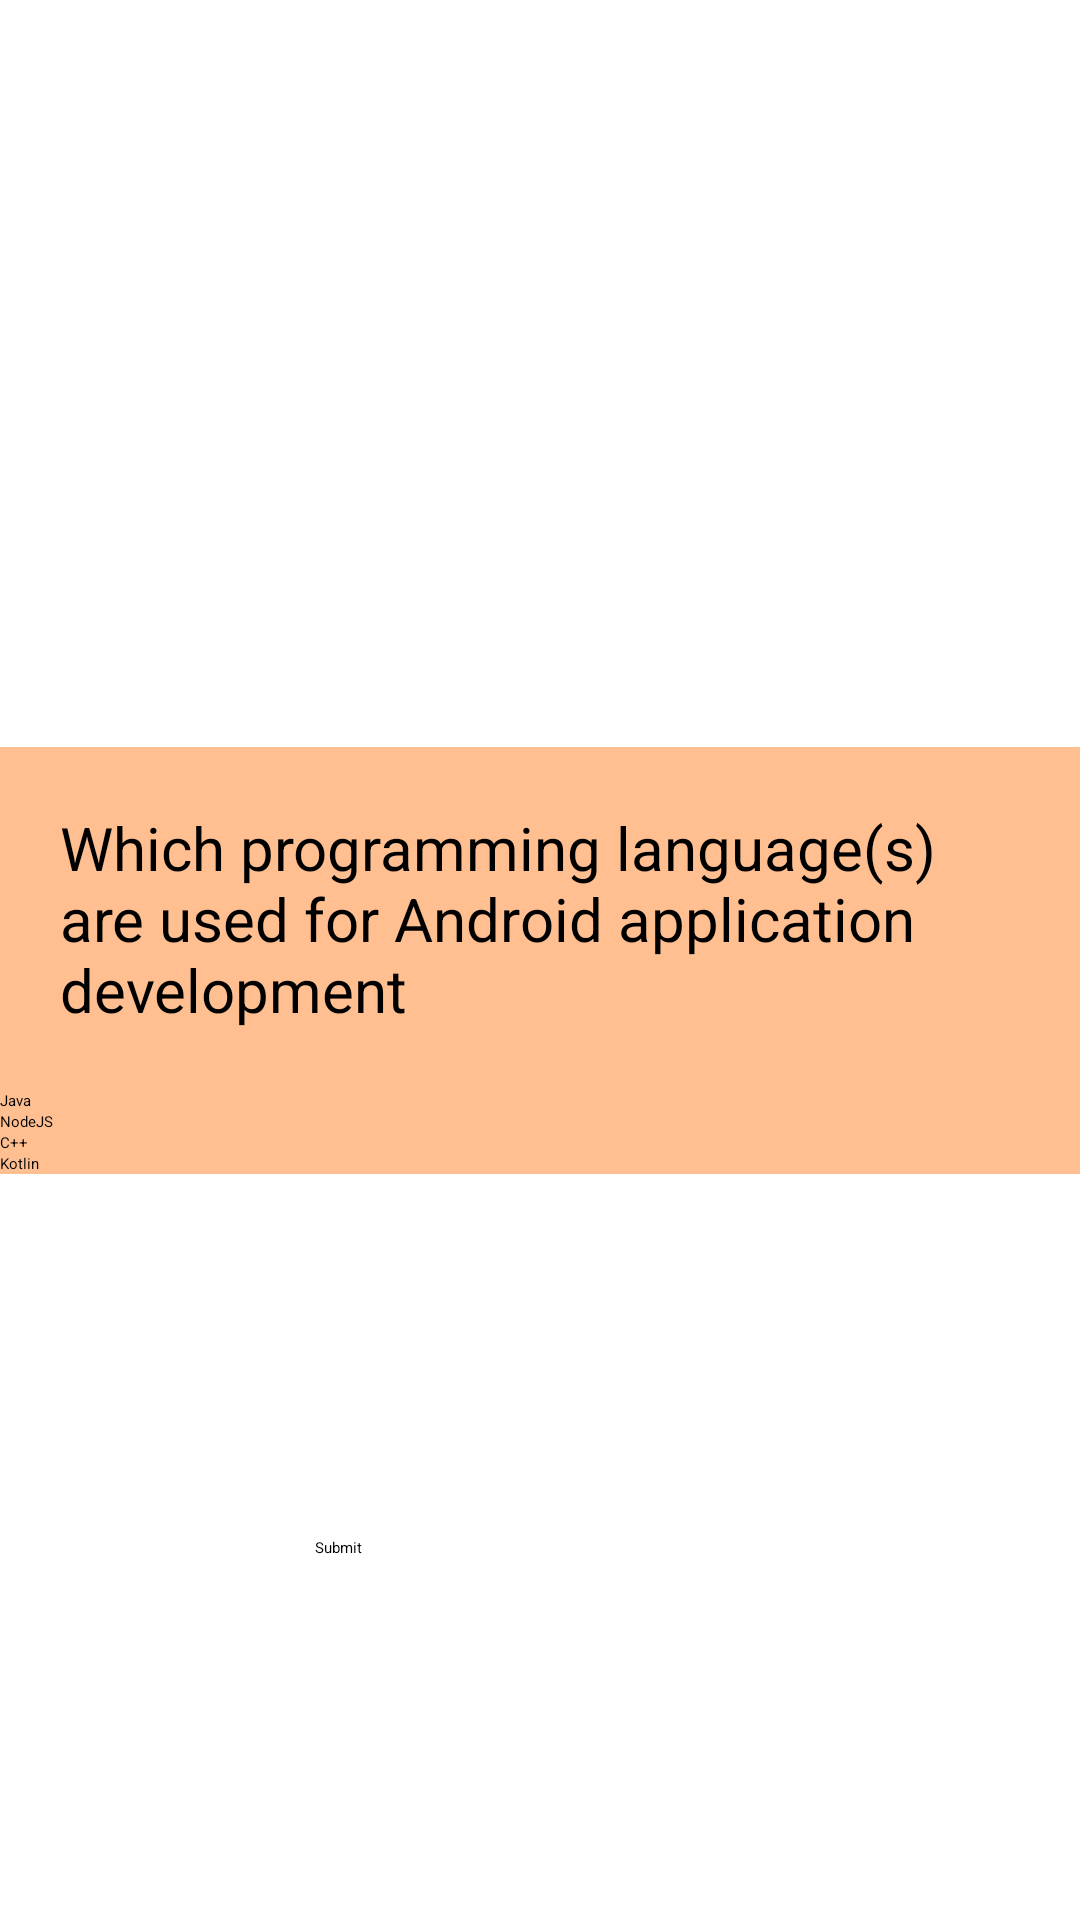

Write the Android layout XML for this screen, with the resource values it uses.
<!-- AndroidManifest.xml: application theme Theme.Card_quiz_game_tilloop1 -->
<!-- res/layout/activity_quiz.xml -->
<?xml version="1.0" encoding="utf-8"?>
<androidx.constraintlayout.widget.ConstraintLayout xmlns:android="http://schemas.android.com/apk/res/android"
    xmlns:app="http://schemas.android.com/apk/res-auto"
    xmlns:tools="http://schemas.android.com/tools"
    android:layout_width="match_parent"
    android:layout_height="match_parent"
    tools:context=".Quiz">

    <LinearLayout
        android:layout_width="match_parent"
        android:layout_height="wrap_content"
        app:layout_constraintLeft_toLeftOf="parent"
        app:layout_constraintRight_toRightOf="parent"
        app:layout_constraintTop_toTopOf="parent"
        app:layout_constraintBottom_toBottomOf="parent"
        android:orientation="vertical"
        android:id="@+id/quesLayout1"
        android:background="@color/orange_500">



        <TextView
            android:layout_width="match_parent"
            android:layout_height="wrap_content"
            android:text="@string/question_1"
            android:textSize="20sp"
            android:padding="20dp"
            android:textColor="@color/black"
            android:id="@+id/tvQuestion1"/>


        <RadioGroup
            android:layout_width="match_parent"
            android:layout_height="wrap_content"
            android:id="@+id/q1_rgOptions">
            <RadioButton
                android:id="@+id/q1_rbOption1"
                android:layout_width="wrap_content"
                android:layout_height="wrap_content"
                android:text="@string/option_1_a">
            </RadioButton>
            <RadioButton
                android:id="@+id/q1_rbOption2"
                android:layout_width="wrap_content"
                android:layout_height="wrap_content"
                android:text="@string/option_1_b">
            </RadioButton>
            <RadioButton
                android:id="@+id/q1_rbOption3"
                android:layout_width="wrap_content"
                android:layout_height="wrap_content"
                android:text="@string/option_1_c">
            </RadioButton>
            <RadioButton
                android:id="@+id/q1_rbOption4"
                android:layout_width="wrap_content"
                android:layout_height="wrap_content"
                android:text="@string/option_1_d">
            </RadioButton>
        </RadioGroup>

        <Button
            android:layout_width="wrap_content"
            android:layout_height="wrap_content"
            android:text="Next >"
            style="@style/Widget.MaterialComponents.Button.OutlinedButton"
            android:layout_gravity="right"
            android:id="@+id/btnNext1"
            android:onClick="Next"/>
    </LinearLayout>


    <LinearLayout
        android:layout_width="match_parent"
        android:layout_height="wrap_content"
        app:layout_constraintLeft_toLeftOf="parent"
        app:layout_constraintRight_toRightOf="parent"
        app:layout_constraintTop_toTopOf="parent"
        app:layout_constraintBottom_toBottomOf="parent"
        android:orientation="vertical"
        android:id="@+id/quesLayout2"
        android:background="@color/orange_500">
        <TextView
            android:layout_width="match_parent"
            android:layout_height="wrap_content"
            android:text="@string/question_2"
            android:textSize="20sp"
            android:padding="20dp"
            android:textColor="@color/black"
            android:id="@+id/tvQuestion2"/>


        <CheckBox
            android:id="@+id/q2_cbOption1"
            android:layout_width="wrap_content"
            android:layout_height="wrap_content"
            android:text="@string/option_2_a"
            android:gravity="left">
        </CheckBox>

        <CheckBox
            android:layout_width="wrap_content"
            android:layout_height="wrap_content"
            android:text="@string/option_2_b"
            android:id="@+id/q2_cbOption2"
            android:gravity="left">
        </CheckBox>

        <CheckBox
            android:layout_width="wrap_content"
            android:layout_height="wrap_content"
            android:text="@string/option_2_c"
            android:id="@+id/q2_cbOption3"
            android:gravity="left">
        </CheckBox>

        <CheckBox
            android:layout_width="wrap_content"
            android:layout_height="wrap_content"
            android:text="@string/option_2_d"
            android:id="@+id/q2_cbOption4"
            android:gravity="left">
        </CheckBox>
        <Button
            android:layout_width="wrap_content"
            android:layout_height="wrap_content"
            android:text="Next >"
            style="@style/Widget.MaterialComponents.Button.OutlinedButton"
            android:layout_gravity="right"
            android:id="@+id/btnNext2"
            android:onClick="Next"/>
    </LinearLayout>


    <LinearLayout
        android:layout_width="match_parent"
        android:layout_height="wrap_content"
        app:layout_constraintLeft_toLeftOf="parent"
        app:layout_constraintRight_toRightOf="parent"
        app:layout_constraintTop_toTopOf="parent"
        app:layout_constraintBottom_toBottomOf="parent"
        android:orientation="vertical"
        android:id="@+id/quesLayout3"
        android:background="@color/orange_500">

    <TextView
        android:layout_width="match_parent"
        android:layout_height="wrap_content"
        android:text="@string/question_3"
        android:textSize="20sp"
        android:padding="20dp"
        android:textColor="@color/black"
        android:id="@+id/tvQuestion3"/>


    <RadioGroup
        android:layout_width="match_parent"
        android:layout_height="wrap_content"
        android:id="@+id/q3_rgOptions">
        <RadioButton
            android:id="@+id/q3_rbOption1"
            android:layout_width="wrap_content"
            android:layout_height="wrap_content"
            android:text="@string/option_3_a">
        </RadioButton>
        <RadioButton
            android:id="@+id/q3_rbOption2"
            android:layout_width="wrap_content"
            android:layout_height="wrap_content"
            android:text="@string/option_3_b">
        </RadioButton>
        <RadioButton
            android:id="@+id/q3_rbOption3"
            android:layout_width="wrap_content"
            android:layout_height="wrap_content"
            android:text="@string/option_3_c">
        </RadioButton>
        <RadioButton
            android:id="@+id/q3_rbOption4"
            android:layout_width="wrap_content"
            android:layout_height="wrap_content"
            android:text="@string/option_3_d">
        </RadioButton>
    </RadioGroup>

        <Button
            android:layout_width="wrap_content"
            android:layout_height="wrap_content"
            android:text="Next >"
            style="@style/Widget.MaterialComponents.Button.OutlinedButton"
            android:layout_gravity="right"
            android:id="@+id/btnNext3"
            app:layout_constraintTop_toBottomOf="@id/quesLayout1"
            app:layout_constraintBottom_toBottomOf="parent"
            app:layout_constraintLeft_toLeftOf="parent"
            app:layout_constraintRight_toRightOf="parent"
            android:onClick="Next"/>
    </LinearLayout>


    <LinearLayout
        android:layout_width="match_parent"
        android:layout_height="wrap_content"
        app:layout_constraintLeft_toLeftOf="parent"
        app:layout_constraintRight_toRightOf="parent"
        app:layout_constraintTop_toTopOf="parent"
        app:layout_constraintBottom_toBottomOf="parent"
        android:orientation="vertical"
        android:id="@+id/quesLayout4"
        android:background="@color/orange_500">

        <TextView
            android:layout_width="match_parent"
            android:layout_height="wrap_content"
            android:text="@string/question_4"
            android:textSize="20sp"
            android:padding="20dp"
            android:textColor="@color/black"
            android:id="@+id/tvQuestion4"/>


        <EditText android:layout_gravity="left"
            android:layout_height="wrap_content"
            android:layout_width="match_parent"
            android:width="200dp"
            android:id="@+id/etq4"/>

        <Button
            android:layout_width="wrap_content"
            android:layout_height="wrap_content"
            android:text="Next >"
            style="@style/Widget.MaterialComponents.Button.OutlinedButton"
            android:layout_gravity="right"
            android:id="@+id/btnNext4"
            android:onClick="Next"/>
    </LinearLayout>


    <LinearLayout
        android:layout_width="match_parent"
        android:layout_height="wrap_content"
        app:layout_constraintLeft_toLeftOf="parent"
        app:layout_constraintRight_toRightOf="parent"
        app:layout_constraintTop_toTopOf="parent"
        app:layout_constraintBottom_toBottomOf="parent"
        android:orientation="vertical"
        android:id="@+id/quesLayout5"
        android:background="@color/orange_500">

        <TextView
            android:layout_width="match_parent"
            android:layout_height="wrap_content"
            android:text="@string/question_5"
            android:textSize="20sp"
            android:padding="20dp"
            android:textColor="@color/black"
            android:id="@+id/tvQuestion5"/>


        <CheckBox
            android:id="@+id/q5_cbOption1"
            android:layout_width="wrap_content"
            android:layout_height="wrap_content"
            android:text="@string/option_5_a"
            android:gravity="left">
        </CheckBox>

        <CheckBox
            android:layout_width="wrap_content"
            android:layout_height="wrap_content"
            android:text="@string/option_5_b"
            android:id="@+id/q5_cbOption2"
            android:gravity="left">
        </CheckBox>

        <CheckBox
            android:layout_width="wrap_content"
            android:layout_height="wrap_content"
            android:text="@string/option_5_c"
            android:id="@+id/q5_cbOption3"
            android:gravity="left">
        </CheckBox>

        <CheckBox
            android:layout_width="wrap_content"
            android:layout_height="wrap_content"
            android:text="@string/option_5_d"
            android:id="@+id/q5_cbOption4">
        </CheckBox>

    </LinearLayout>


    <Button
        android:layout_width="150dp"
        android:layout_height="wrap_content"
        android:text="@string/submit"
        android:layout_gravity="center"
        android:id="@+id/btnSubmit"
        app:layout_constraintTop_toBottomOf="@id/quesLayout5"
        app:layout_constraintBottom_toBottomOf="parent"
        app:layout_constraintLeft_toLeftOf="parent"
        app:layout_constraintRight_toRightOf="parent"
        android:onClick="Submit"/>

</androidx.constraintlayout.widget.ConstraintLayout>
<!-- resources referenced by this layout -->
<resources>
  <color name="black">#FF000000</color>
  <color name="orange_500">#ffbf91</color>
  <string name="option_1_a">Activity performs the actions on the screen</string>
  <string name="option_1_b">Manages the Application content</string>
  <string name="option_1_c">Screen UI</string>
  <string name="option_1_d">None of the above</string>
  <string name="option_2_a">Linear Layout</string>
  <string name="option_2_b">Frame Layout</string>
  <string name="option_2_c">Table Layout</string>
  <string name="option_2_d">Path Layout</string>
  <string name="option_3_a">onReceive() -&gt; onAttach() -&gt; onCreateView() -&gt; onCreate()</string>
  <string name="option_3_b">onCreate() -&gt; onCreateView() -&gt; onAttach() </string>
  <string name="option_3_c">onAttach()-&gt; onCreate() −&gt; onCreateView() −&gt; onActivityCreated() −&gt; onStart() −&gt; onResume()</string>
  <string name="option_3_d">onStart() -&gt; onCreateView() -&gt; onCreate() -&gt; onActivityCreated()</string>
  <string name="option_5_a">Java</string>
  <string name="option_5_b">NodeJS</string>
  <string name="option_5_c">C++</string>
  <string name="option_5_d">Kotlin</string>
  <string name="question_1">What is an activity in Android?</string>
  <string name="question_2">What are the layouts available in android?</string>
  <string name="question_3">What is fragment life cycle in android?</string>
  <string name="question_4">In which directory are the XML Layout files stored in an Android application?</string>
  <string name="question_5">Which programming language(s) are used for Android application development</string>
  <string name="submit">Submit</string>
  <style name="Theme.Card_quiz_game_tilloop1" parent="Theme.MaterialComponents.DayNight.DarkActionBar">
          
          <item name="colorPrimary">@color/maroon_700</item>
          <item name="colorPrimaryVariant">@color/maroon_500</item>
          <item name="colorOnPrimary">@color/white</item>
          
          <item name="colorSecondary">@color/orange_200</item>
          <item name="colorSecondaryVariant">@color/orange_500</item>
          <item name="colorOnSecondary">@color/black</item>
          
          <item name="android:statusBarColor" tools:targetApi="l">?attr/colorPrimaryVariant</item>
          
      </style>
  <color name="maroon_700">#930049</color>
  <color name="maroon_500">#964b71</color>
  <color name="white">#FFFFFFFF</color>
  <color name="orange_200">#ffe4d1</color>
</resources>
